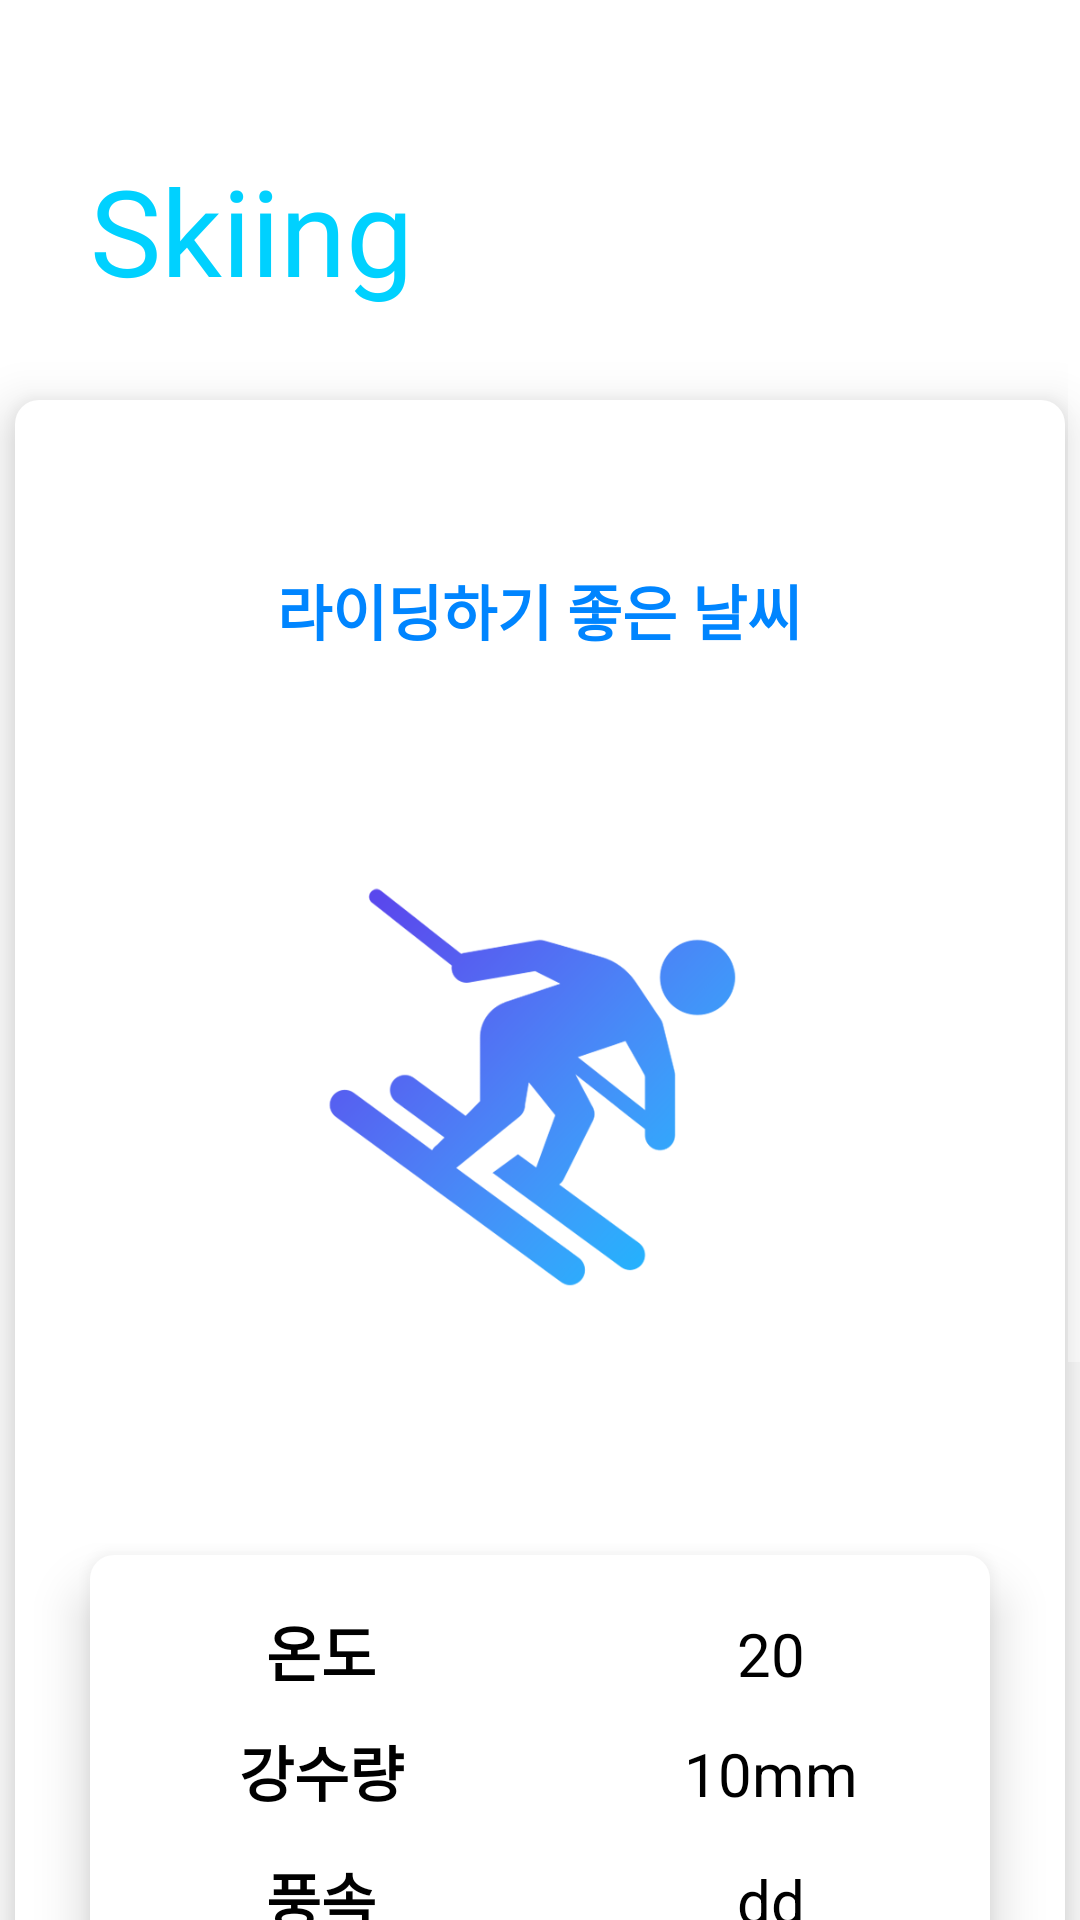

Here is an Android app screen rendered from its layout file. Give the layout XML and the strings, colors and styles it references.
<!-- AndroidManifest.xml: activity theme Theme.Design.NoActionBar -->
<!-- res/layout/activity_ski.xml -->
<?xml version="1.0" encoding="utf-8"?>
<androidx.constraintlayout.widget.ConstraintLayout
    xmlns:android="http://schemas.android.com/apk/res/android"
    xmlns:app="http://schemas.android.com/apk/res-auto"
    xmlns:tools="http://schemas.android.com/tools"
    android:layout_width="match_parent"
    android:layout_height="match_parent">

    <ScrollView
        android:layout_width="match_parent"
        android:layout_height="match_parent"
        android:background="#F2F2F2">

        <LinearLayout
            android:layout_width="match_parent"
            android:layout_height="match_parent"
            tools:context=".CycleActivity_backup"
            android:orientation="vertical"
            android:background="@color/white">

            <TextView
                android:id="@+id/title"
                android:layout_width="wrap_content"
                android:layout_height="wrap_content"
                android:layout_marginLeft="30dp"
                android:layout_marginTop="50dp"
                android:color="@color/black"
                android:fontFamily="@font/roboto_black"
                android:text="Skiing"
                android:textColor="#00D1FF"
                android:textSize="40sp"/>

            <FrameLayout
                android:layout_width="350dp"
                android:layout_height="700dp"
                android:layout_gravity="center"
                android:layout_marginTop="30dp"
                android:background="@drawable/your_rounded_shape"
                android:elevation="10dp">

                <TextView
                    android:id="@+id/is_good"
                    android:layout_width="wrap_content"
                    android:layout_height="wrap_content"
                    android:layout_marginBottom="280dp"
                    android:layout_gravity="center"
                    android:text="라이딩하기 좋은 날씨"
                    android:textColor="#0085ff"
                    android:visibility="visible"
                    android:textStyle="bold"
                    android:textSize="20sp"/>


                <TextView
                    android:id="@+id/msg"
                    android:layout_width="wrap_content"
                    android:layout_height="wrap_content"
                    android:layout_gravity="center"
                    android:layout_marginBottom="240dp"
                    android:textColor="#ff7800"
                    android:textSize="17sp"
                    android:visibility="invisible" />

                <ImageView
                    android:id="@+id/img"
                    android:layout_gravity="center"
                    android:layout_width="150dp"
                    android:layout_height="150dp"
                    android:layout_marginBottom="120dp"
                    android:src="@drawable/ski_b"
                    android:visibility="visible"/>


                <ImageView
                    android:layout_gravity="center"
                    android:layout_width="150dp"
                    android:layout_height="150dp"
                    android:layout_marginBottom="120dp"
                    android:src="@drawable/ski_o"
                    android:visibility="invisible"/>


                <GridLayout
                    android:layout_width="300dp"
                    android:layout_height="230dp"
                    android:layout_gravity="center"
                    android:layout_marginTop="150dp"
                    android:columnCount="2"
                    android:rowCount="4"
                    android:orientation="horizontal"
                    android:elevation="10dp"
                    android:background="@drawable/your_rounded_shape">

                    <TextView
                        android:layout_marginTop="10dp"
                        android:layout_width="150dp"
                        android:layout_height="40dp"
                        android:layout_row="0"
                        android:layout_column="0"
                        android:textColor="@color/black"
                        android:gravity="center"
                        android:text="온도"
                        android:textStyle="bold"
                        android:textSize="20sp" />

                    <TextView
                        android:id="@+id/temperature"
                        android:layout_width="150dp"
                        android:layout_height="wrap_content"
                        android:layout_marginTop="10dp"
                        android:gravity="center"
                        android:text="20"
                        android:textColor="@color/black"
                        android:textSize="20sp" />

                    <TextView
                        android:layout_width="150dp"
                        android:layout_height="40dp"
                        android:textColor="@color/black"
                        android:gravity="center"
                        android:text="강수량"
                        android:textStyle="bold"
                        android:textSize="20sp"/>

                    <TextView
                        android:id="@+id/snowfall"
                        android:layout_width="150dp"
                        android:layout_height="40dp"
                        android:textColor="@color/black"
                        android:gravity="center"
                        android:text="10mm"
                        android:textSize="20sp"/>

                    <TextView
                        android:layout_width="150dp"
                        android:layout_height="43dp"
                        android:textColor="@color/black"
                        android:gravity="center"
                        android:text="풍속"
                        android:textStyle="bold"
                        android:textSize="20sp" />

                    <TextView
                        android:id="@+id/wind"
                        android:layout_width="150dp"
                        android:layout_height="40dp"
                        android:textColor="@color/black"
                        android:gravity="center"
                        android:text="dd"
                        android:textSize="20sp"/>

                    <TextView
                        android:layout_width="150dp"
                        android:layout_height="40dp"
                        android:textColor="@color/black"
                        android:gravity="center"
                        android:text="미세먼지등급"
                        android:textStyle="bold"
                        android:textSize="20sp"/>

                    <TextView
                        android:id="@+id/dust"
                        android:layout_width="150dp"
                        android:layout_height="40dp"
                        android:gravity="center"
                        android:text="심각"
                        android:textColor="@color/black"
                        android:textSize="20sp" />


                    <TextView
                        android:layout_width="150dp"
                        android:layout_height="40dp"
                        android:textColor="@color/black"
                        android:gravity="center"
                        android:text="오존등급"
                        android:textStyle="bold"
                        android:textSize="20sp"/>


                    <TextView
                        android:id="@+id/ozone"
                        android:layout_width="150dp"
                        android:layout_height="wrap_content"
                        android:gravity="center"
                        android:text="심각"
                        android:textColor="@color/black"
                        android:textSize="20sp" />

                </GridLayout>

                <Button
                    android:id="@+id/address"
                    android:background="@drawable/rounded_shape_purple"
                    android:layout_width="300dp"
                    android:layout_height="50dp"
                    android:layout_gravity="center"
                    android:layout_marginTop="300dp"
                    android:text="위치:경기도 남양주시"
                    android:textColor="@color/white"
                    android:textSize="17sp"
                    android:textStyle="bold"
                    android:gravity="center"
                    android:elevation="10dp"/>

            </FrameLayout>

            <TextView
                android:layout_width="wrap_content"
                android:layout_height="wrap_content"
                android:layout_marginLeft="30dp"
                android:layout_marginTop="50dp"
                android:textColor="#00D1FF"
                />
        </LinearLayout>
    </ScrollView>

</androidx.constraintlayout.widget.ConstraintLayout>
<!-- resources referenced by this layout -->
<resources>
  <color name="black">#FF000000</color>
  <color name="white">#FFFFFFFF</color>
  <!-- drawable rounded_shape_purple (drawable) -->
  <?xml version="1.0" encoding="UTF-8"?>
  <shape xmlns:android="http://schemas.android.com/apk/res/android">
      <solid android:color="#434A50"/>
  
      <padding android:left="2dp"
          android:top="2dp"
          android:right="2dp"
          android:bottom="2dp"/>
  
      <corners android:radius="8dp" />
  </shape>
  <!-- drawable ski_b: png bitmap (drawable, 36218 bytes) -->
  <!-- drawable ski_o: png bitmap (drawable, 34961 bytes) -->
  <!-- drawable your_rounded_shape (drawable) -->
  <?xml version="1.0" encoding="UTF-8"?>
  <shape xmlns:android="http://schemas.android.com/apk/res/android">
      <solid android:color="#FFFF"/>
  
      <padding android:left="2dp"
          android:top="2dp"
          android:right="2dp"
          android:bottom="2dp"/>
  
      <corners android:radius="8dp" />
  </shape>
</resources>
